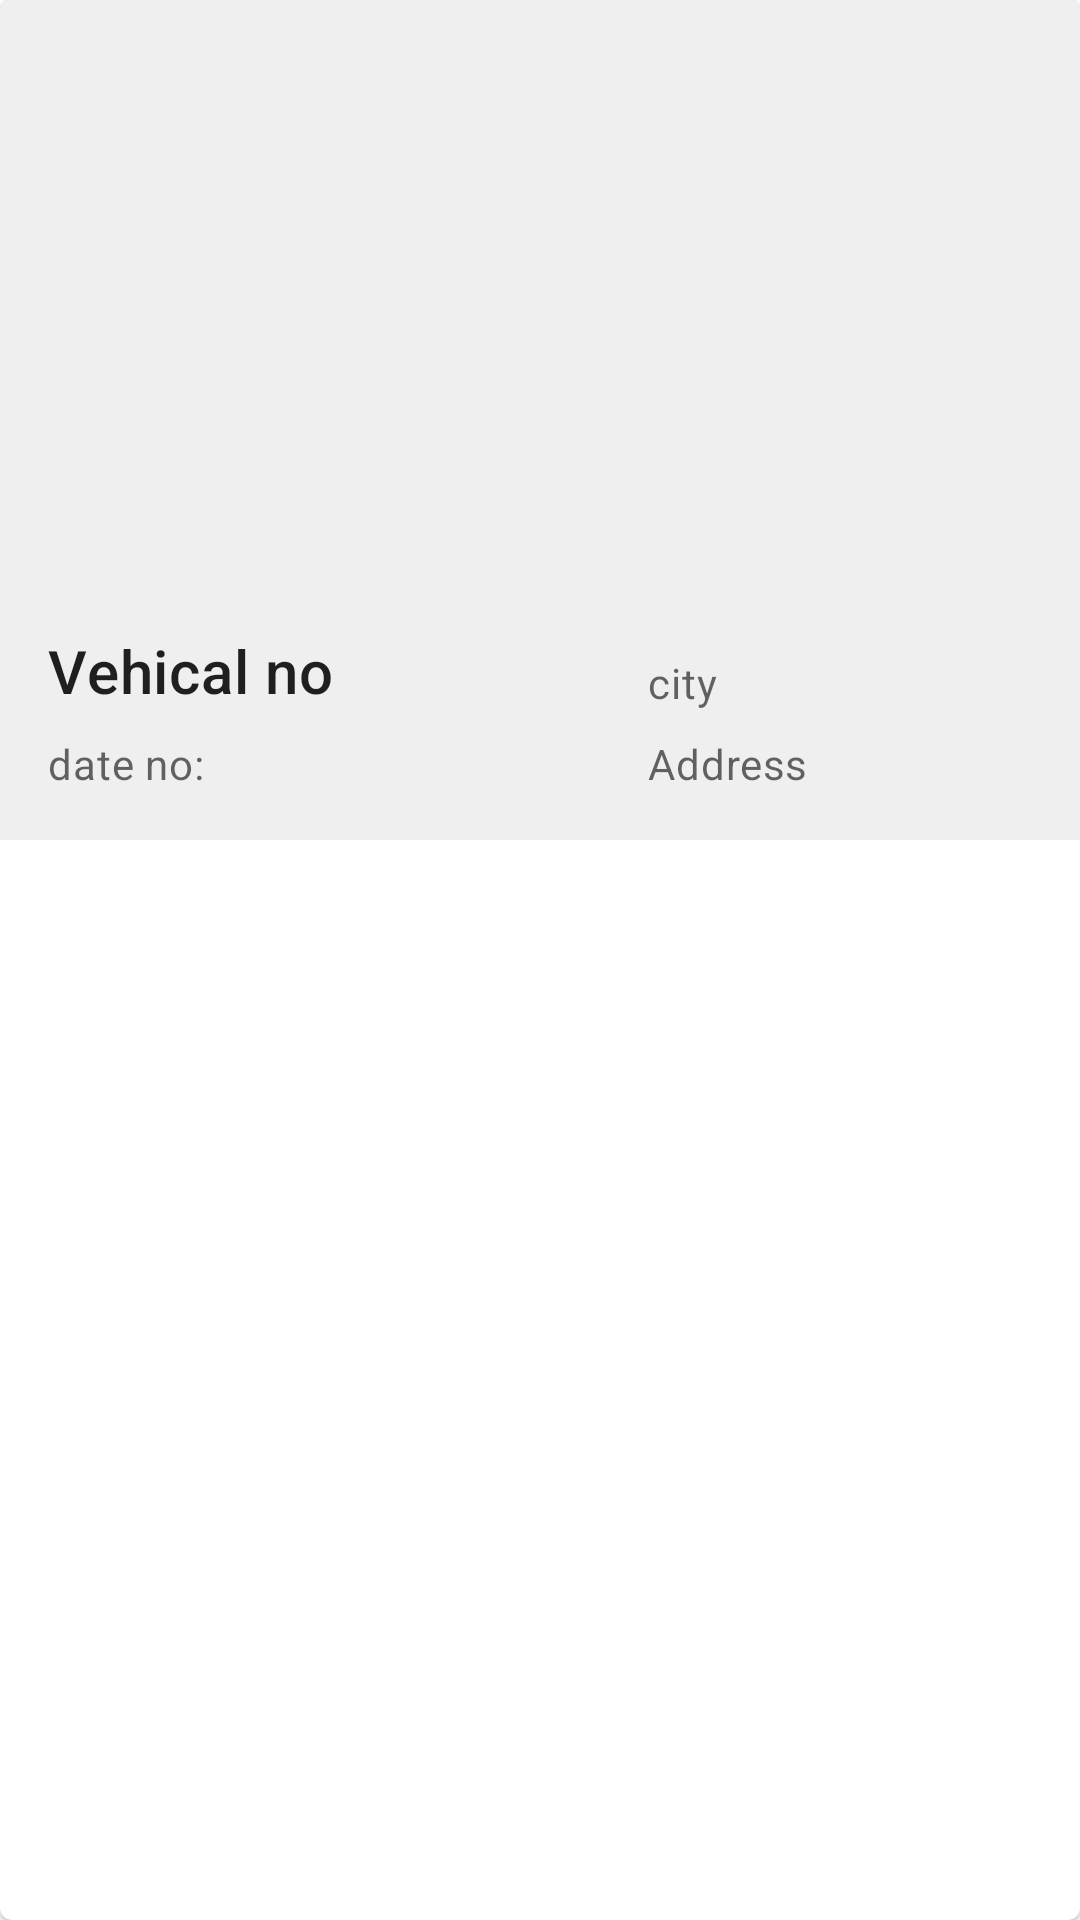

Reconstruct the res/layout file that produces this screen, plus the resources it refers to.
<!-- AndroidManifest.xml: application theme Theme.Mrclaim -->
<!-- res/layout/show_case_card_layout.xml -->
<com.google.android.material.card.MaterialCardView
    android:layout_width="match_parent"
    android:layout_height="wrap_content"
    android:layout_margin="8dp"
    xmlns:android="http://schemas.android.com/apk/res/android">

        <LinearLayout
            android:background="@color/cardlight"
            android:layout_width="match_parent"
            android:layout_height="wrap_content"
            android:id="@+id/container"
            android:orientation="vertical">

                
                <ImageView
                    android:id="@+id/post_image"
                    android:layout_width="match_parent"
                    android:layout_height="194dp"
                    android:src="@drawable/man"
                    android:scaleType="centerCrop"

                    android:contentDescription="string/content_description_media"
                    />

                <LinearLayout
                    android:layout_width="match_parent"
                    android:layout_height="match_parent"
                    android:orientation="vertical">

                        <LinearLayout
                            android:layout_width="match_parent"
                            android:layout_height="match_parent"
                            android:orientation="horizontal">

                                <LinearLayout
                                    android:layout_width="200dp"
                                    android:layout_height="wrap_content"
                                    android:orientation="vertical"
                                    android:padding="16dp">


                                        
                                        <TextView
                                            android:id="@+id/vheical_no"
                                            android:layout_width="wrap_content"
                                            android:layout_height="wrap_content"
                                            android:text="Vehical no"
                                            android:textAppearance="?attr/textAppearanceHeadline6" />



                                        <TextView
                                            android:id="@+id/date"
                                            android:layout_width="wrap_content"
                                            android:layout_height="wrap_content"
                                            android:layout_marginTop="8dp"
                                            android:text="date no:"
                                            android:textAppearance="?attr/textAppearanceBody2"
                                            android:textColor="?android:attr/textColorSecondary" />
                                </LinearLayout>

                                <LinearLayout
                                    android:layout_width="200dp"
                                    android:layout_height="match_parent"
                                    android:orientation="vertical"
                                    android:padding="16dp">


                                        <TextView
                                            android:id="@+id/city"
                                            android:layout_width="wrap_content"
                                            android:layout_height="wrap_content"
                                            android:layout_marginTop="8dp"
                                            android:text="city"
                                            android:textAppearance="?attr/textAppearanceBody2"
                                            android:textColor="?android:attr/textColorSecondary" />

                                        <TextView
                                            android:id="@+id/address"
                                            android:layout_width="wrap_content"
                                            android:layout_height="wrap_content"
                                            android:layout_marginTop="8dp"
                                            android:text="Address"
                                            android:textAppearance="?attr/textAppearanceBody2"
                                            android:textColor="?android:attr/textColorSecondary" />
                                </LinearLayout>
                        </LinearLayout>
                </LinearLayout>

                



        </LinearLayout>

</com.google.android.material.card.MaterialCardView>
<!-- resources referenced by this layout -->
<resources>
  <color name="cardlight">#EFEFEF</color>
  <style name="Theme.Mrclaim" parent="Theme.MaterialComponents.DayNight.NoActionBar">
          
          <item name="colorPrimary">@color/seondprimary</item>
          <item name="colorPrimaryVariant">@color/dark</item>
          <item name="colorOnPrimary">@color/white</item>
          
          <item name="colorSecondary">@color/teal_200</item>
          <item name="colorSecondaryVariant">@color/teal_700</item>
          <item name="colorOnSecondary">@color/black</item>
          
          <item name="android:statusBarColor" tools:targetApi="l">?attr/colorPrimaryVariant</item>
          
      </style>
  <color name="seondprimary">#d32f2f</color>
  <color name="dark">#e92227</color>
  <color name="white">#FFFFFFFF</color>
  <color name="teal_200">#ff6659</color>
  <color name="teal_700">#FF018786</color>
  <color name="black">#FF000000</color>
</resources>
